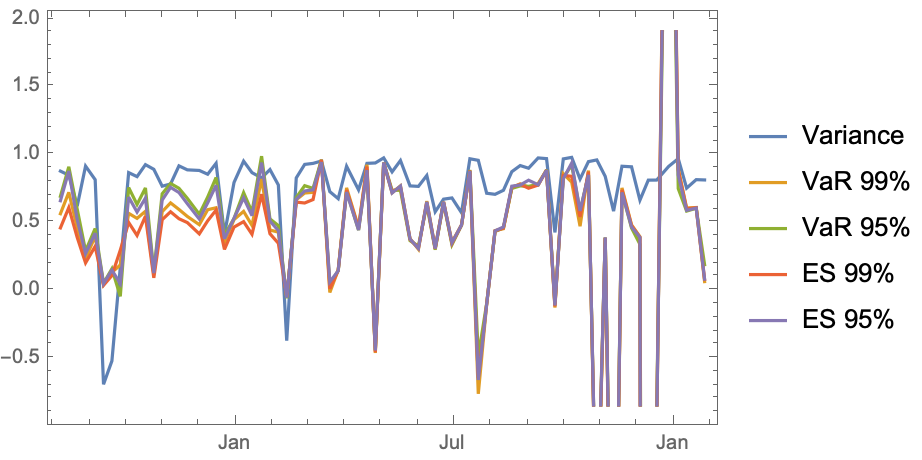

The file beside this chart, header and first rows:
Variance, VaR 99%, VaR 95%, ES 99%, ES 95%, Spectral 10
2021-01-27, 0.8145, 0.06532, 0.1902, 0.0813, 0.0835, 0.7379
2021-01-20, 0.8166, 0.6112, 0.6059, 0.61, 0.6068, 0.4636
2021-01-12, 0.7542, 0.6079, 0.585, 0.601, 0.5907, 0.3611
2021-01-05, 0.9714, 0.8962, 0.7508, 0.8863, 0.851, 0.8371
2020-12-28, 0.9142, 5.678, 4.896, 5.609, 5.436, 0.7825
2020-12-18, 0.8135, -1.03, -0.8903, -1.012, -1.003, 0.6426
2020-12-11, 0.8131, -39.69, -15.81, -36.56, -38.93, 0.6979
2020-12-04, 0.6655, 0.3965, 0.3406, 0.3913, 0.3911, -0.5926
2020-11-27, 0.9113, 0.4834, 0.4603, 0.4789, 0.4678, 0.7065
2020-11-19, 0.9155, 0.7561, 0.7251, 0.7415, 0.7227, 0.6772
2020-11-12, 0.5847, -3.399, -3.202, -3.36, -3.221, 0.6312
2020-11-05, 0.841, 0.3868, 0.391, 0.3881, 0.3911, 0.6393
2020-10-29, 0.962, -1.994, -1.907, -1.964, -1.904, 0.9277
2020-10-22, 0.9495, 0.884, 0.8507, 0.8744, 0.8521, 0.7453
2020-10-15, 0.821, 0.4733, 0.5838, 0.5422, 0.5863, 0.6503
2020-10-08, 0.9809, 0.7983, 0.9248, 0.8414, 0.939, 0.8353
2020-10-01, 0.9695, 0.8606, 0.829, 0.8478, 0.823, 0.7592
2020-09-24, 0.4277, -0.1264, -0.09977, -0.1169, -0.1103, 0.2321
2020-09-17, 0.9716, 0.8875, 0.888, 0.8862, 0.8857, 0.8125
2020-09-10, 0.9767, 0.7884, 0.778, 0.7768, 0.7789, 0.852
2020-09-02, 0.901, 0.7619, 0.7675, 0.7535, 0.8125, 0.5661
2020-08-26, 0.9205, 0.7857, 0.7705, 0.7819, 0.7771, 0.6691
2020-08-19, 0.8753, 0.7565, 0.7521, 0.7623, 0.7685, 0.5167
2020-08-12, 0.7383, 0.4551, 0.4623, 0.46, 0.468, 0.5348
2020-08-05, 0.7086, 0.4408, 0.4346, 0.4385, 0.4394, 0.3977
2020-07-29, 0.7164, -0.1015, -0.09719, -0.1004, -0.1019, 0.6897
2020-07-22, 0.9591, -0.7619, -0.4843, -0.6466, -0.6599, 0.8241
2020-07-15, 0.9705, 0.8777, 0.8884, 0.8836, 0.8806, 0.8186
2020-07-08, 0.573, 0.4825, 0.4808, 0.482, 0.4823, -0.2502
2020-06-30, 0.6818, 0.3569, 0.3372, 0.3465, 0.3522, 0.4603
2020-06-23, 0.6729, 0.6537, 0.6464, 0.651, 0.6529, 0.02759
2020-06-16, 0.5799, 0.3116, 0.3, 0.3069, 0.3089, 0.4725
2020-06-09, 0.8472, 0.6584, 0.6319, 0.6491, 0.6529, 0.4571
2020-06-02, 0.7671, 0.3035, 0.327, 0.3131, 0.3096, 0.6396
2020-05-26, 0.7705, 0.3818, 0.3669, 0.3759, 0.3787, 0.5257
2020-05-18, 0.9576, 0.7707, 0.738, 0.7617, 0.7696, 0.9619
2020-05-11, 0.874, 0.7198, 0.7389, 0.7274, 0.7186, 0.7011
2020-05-04, 0.977, 0.9398, 0.9429, 0.941, 0.9424, 0.7583
2020-04-27, 0.9397, -0.4609, -0.443, -0.4554, -0.4423, 0.8517
2020-04-20, 0.9367, 0.9273, 0.8928, 0.9132, 0.8869, 0.7842
2020-04-13, 0.7415, 0.4648, 0.4452, 0.4585, 0.4453, 0.6009
2020-04-03, 0.9154, 0.7563, 0.7295, 0.7401, 0.725, 0.8239
2020-03-27, 0.6764, 0.1502, 0.1458, 0.1481, 0.1448, 0.4926
2020-03-20, 0.7283, -0.01489, 0.0452, 0.01269, 0.06309, 0.6085
2020-03-13, 0.954, 0.9633, 0.962, 0.9619, 0.9462, 0.7954
2020-03-06, 0.9366, 0.7234, 0.7524, 0.67, 0.7418, 0.6188
2020-02-28, 0.929, 0.7181, 0.7723, 0.6446, 0.7331, 0.7864
2020-02-21, 0.8299, 0.6687, 0.6853, 0.6511, 0.6719, -0.7159
2020-02-13, -0.3703, -0.05234, -0.05789, -0.04536, -0.05346, -1.167
2020-02-06, 0.7776, 0.4301, 0.4781, 0.3479, 0.4415, 0.6131
2020-01-30, 0.891, 0.445, 0.5274, 0.4182, 0.5113, 0.7748
2020-01-23, 0.8293, 0.8217, 0.9898, 0.7096, 0.9424, 0.691
2020-01-15, 0.8683, 0.4795, 0.578, 0.414, 0.5511, 0.789
2020-01-08, 0.9531, 0.5828, 0.7209, 0.5071, 0.6826, 0.8667
2019-12-31, 0.796, 0.5225, 0.5309, 0.467, 0.5322, 0.6205
2019-12-23, 0.4127, 0.3516, 0.4074, 0.3025, 0.3809, 0.1842
2019-12-16, 0.9369, 0.6094, 0.8324, 0.5923, 0.7749, 0.7422
2019-12-09, 0.8566, 0.5952, 0.6885, 0.5134, 0.6457, 0.209
2019-12-02, 0.8845, 0.4849, 0.5616, 0.4169, 0.5264, 0.7149
2019-11-22, 0.8889, 0.5456, 0.6787, 0.5002, 0.6393, 0.6687
... 15 more rows
